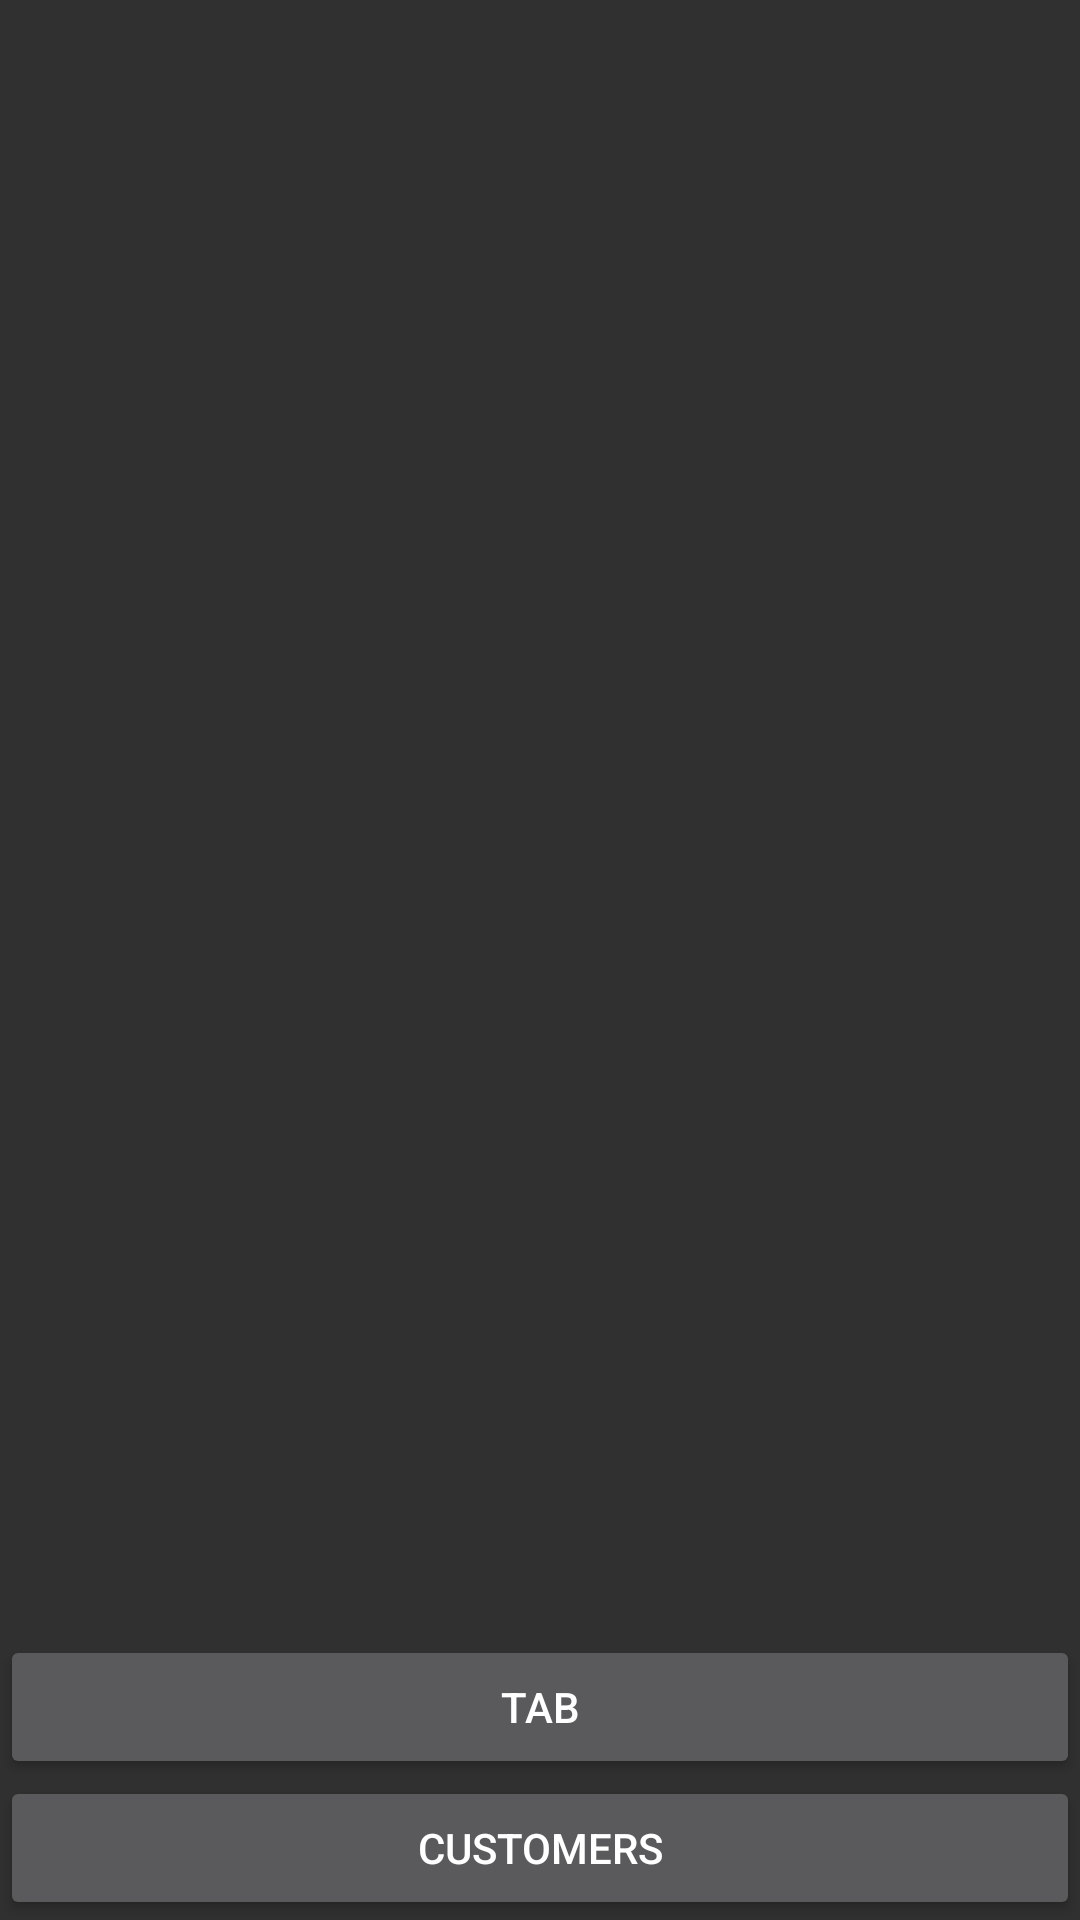

Here is an Android app screen rendered from its layout file. Give the layout XML and the strings, colors and styles it references.
<!-- AndroidManifest.xml: application theme Theme.AppCompat.NoActionBar -->
<!-- res/layout/activity_main.xml -->
<?xml version="1.0" encoding="utf-8"?>
<RelativeLayout
    xmlns:android="http://schemas.android.com/apk/res/android"
    xmlns:app="http://schemas.android.com/apk/res-auto"
    xmlns:tools="http://schemas.android.com/tools"
    android:layout_width="match_parent"
    android:layout_height="match_parent"
    tools:context=".CustomersActivity">

    <Button
        android:id="@+id/customers_button"
        android:layout_width="match_parent"
        android:layout_height="wrap_content"
        android:layout_alignParentBottom="true"
        android:text="@string/customers" />

    <Button
        android:id="@+id/tab_button"
        android:layout_width="match_parent"
        android:layout_height="wrap_content"
        android:layout_alignParentBottom="true"
        android:layout_marginBottom="47dp"
        android:text="Tab" />

</RelativeLayout>
<!-- resources referenced by this layout -->
<resources>
  <string name="customers">Customers</string>
</resources>
